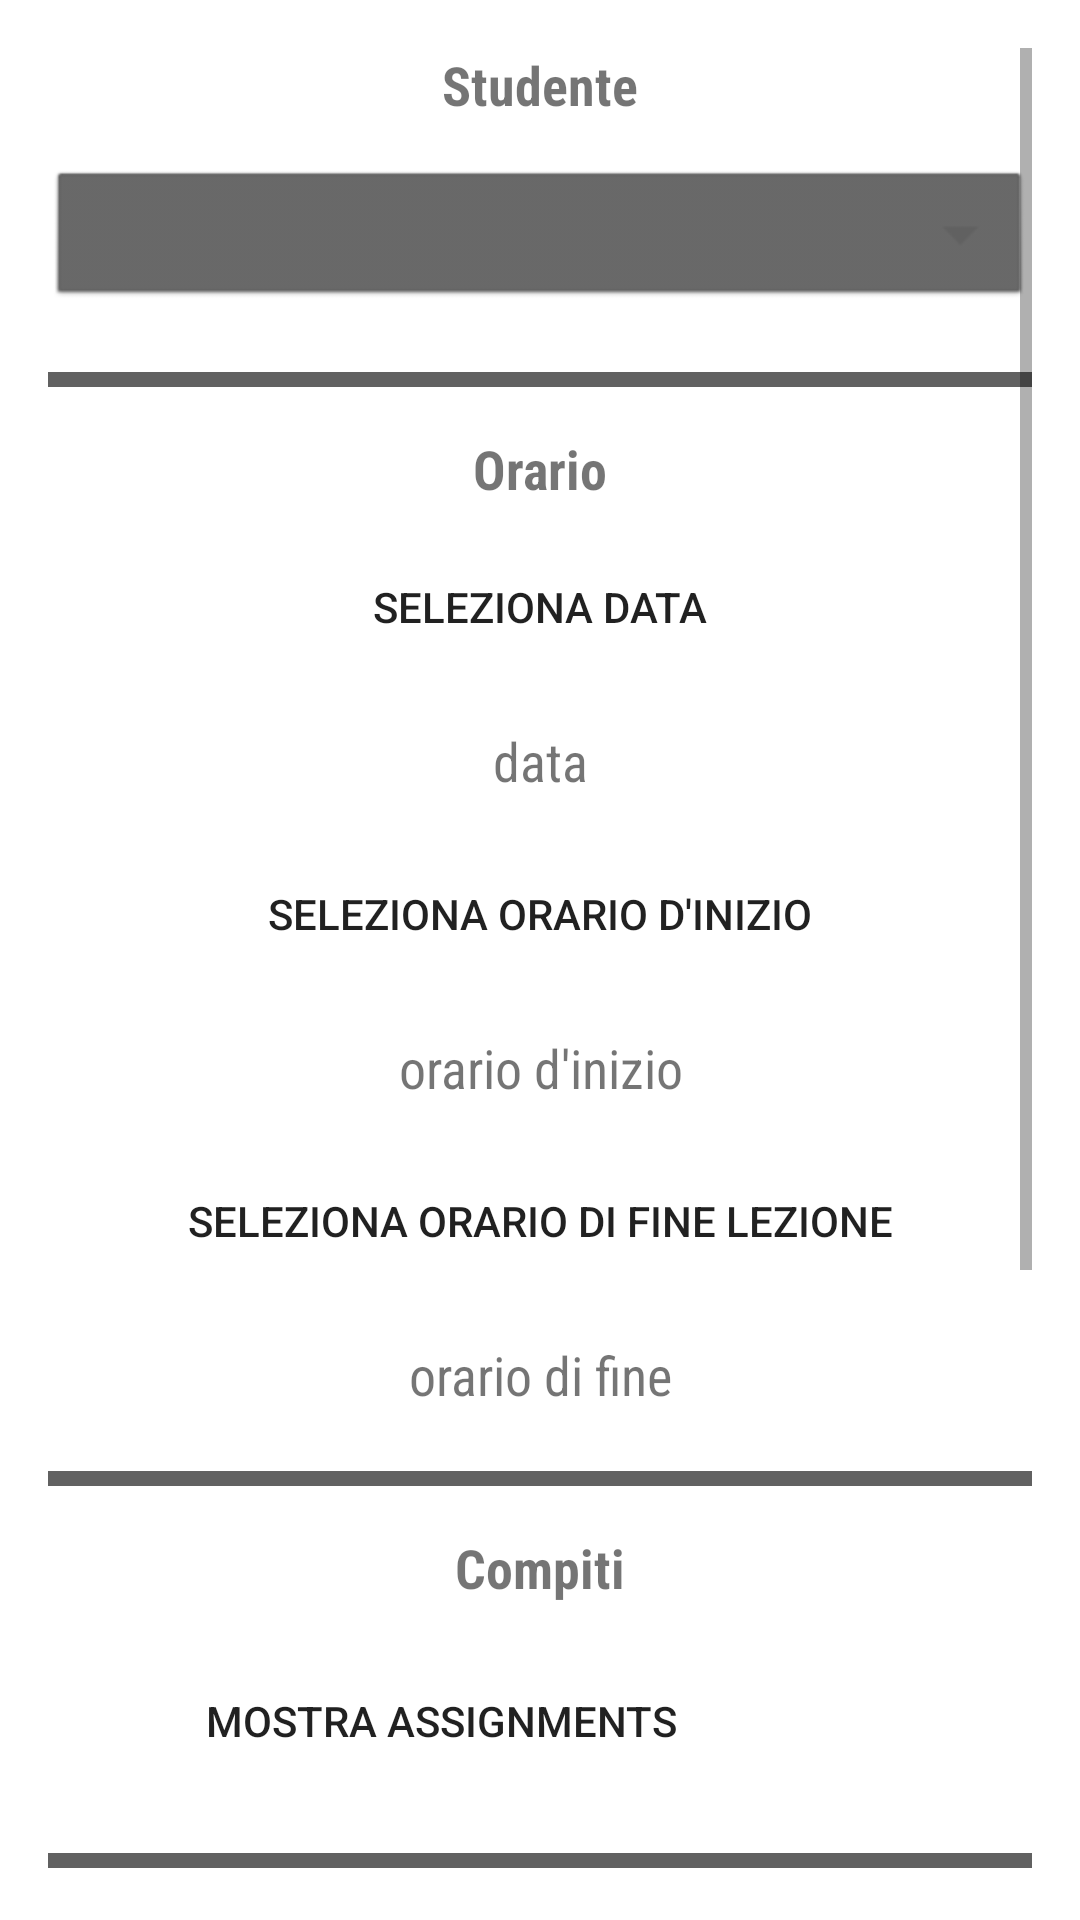

Layout XML and referenced resources for this Android screen:
<!-- AndroidManifest.xml: application theme Theme.APTAgile_Piano_Teaching -->
<!-- res/layout/activity_edit_lessons.xml -->
<?xml version="1.0" encoding="utf-8"?>
<ScrollView xmlns:android="http://schemas.android.com/apk/res/android"
    xmlns:tools="http://schemas.android.com/tools"
    android:layout_width="match_parent"
    android:layout_height="match_parent"
    android:padding="16dp"
    android:layout_marginBottom="?attr/actionBarSize"
    tools:context=".fragments.AddFragment">

    <LinearLayout xmlns:android="http://schemas.android.com/apk/res/android"
        android:layout_width="match_parent"
        android:layout_height="match_parent"
        android:orientation="vertical">

        <TextView
            android:layout_width="match_parent"
            android:layout_height="wrap_content"
            android:text="Studente"
            android:textStyle="bold"
            android:fontFamily="sans-serif-condensed"
            android:textSize="18sp"
            android:gravity="center" />

        <androidx.appcompat.widget.AppCompatSpinner
            android:id="@+id/editLessonSpinner"
            android:layout_width="match_parent"
            android:layout_height="wrap_content"
            android:layout_marginTop="15dp"
            android:background="@android:drawable/btn_dropdown"
            android:backgroundTint="@color/gray"
            android:spinnerMode="dialog" />

        <View
            android:layout_marginTop="20dp"
            android:layout_width="match_parent"
            android:layout_height="5dp"
            android:background="@color/gray"/>

        <TextView
            android:layout_marginTop="15dp"
            android:layout_width="match_parent"
            android:layout_height="wrap_content"
            android:text="Orario"
            android:textStyle="bold"
            android:fontFamily="sans-serif-condensed"
            android:textSize="18sp"
            android:gravity="center"
            />

        <androidx.appcompat.widget.AppCompatButton
            android:id="@+id/editLessonDateBtn"
            android:background="@drawable/rounded_corner"
            android:layout_marginTop="10dp"
            android:layout_width="match_parent"
            android:layout_height="wrap_content"
            android:text="Seleziona data" />

        <TextView
            android:id="@+id/editLessonShowDate"
            android:layout_width="match_parent"
            android:layout_height="wrap_content"
            android:text="data"
            android:fontFamily="sans-serif-condensed"
            android:layout_marginTop="15dp"
            android:textSize="18sp"
            android:gravity="center"
            />

        <androidx.appcompat.widget.AppCompatButton
            android:id="@+id/editLessonStartDateBtn"
            android:layout_width="match_parent"
            android:layout_height="wrap_content"
            android:layout_marginTop="15dp"
            android:background="@drawable/rounded_corner"
            android:text="Seleziona orario d'inizio" />

        <TextView
            android:layout_marginTop="15dp"
            android:id="@+id/editLessonShowStartDate"
            android:layout_width="match_parent"
            android:layout_height="wrap_content"
            android:text="orario d'inizio"
            android:fontFamily="sans-serif-condensed"
            android:textSize="18sp"
            android:gravity="center"
            />

        <androidx.appcompat.widget.AppCompatButton
            android:id="@+id/editLessonEndTimeBtn"
            android:layout_width="match_parent"
            android:layout_height="wrap_content"
            android:layout_marginTop="15dp"
            android:background="@drawable/rounded_corner"
            android:text="Seleziona orario di fine lezione" />

        <TextView
            android:id="@+id/editShowLessonEndDate"
            android:layout_width="match_parent"
            android:layout_height="wrap_content"
            android:fontFamily="sans-serif-condensed"
            android:textSize="18sp"
            android:text="orario di fine"
            android:layout_marginTop="15dp"
            android:gravity="center"
            />

        <View
            android:layout_marginTop="20dp"
            android:layout_width="match_parent"
            android:layout_height="5dp"
            android:background="@color/gray"/>

        <TextView
            android:layout_marginTop="15dp"
            android:layout_width="match_parent"
            android:layout_height="wrap_content"
            android:text="Compiti"
            android:textStyle="bold"
            android:fontFamily="sans-serif-condensed"
            android:textSize="18sp"
            android:gravity="center"
            />

        <LinearLayout
            android:layout_width="match_parent"
            android:layout_marginTop="15dp"
            android:layout_height="match_parent"
            android:orientation="horizontal" >

            <androidx.appcompat.widget.AppCompatButton
                android:layout_weight="4"
                android:id="@+id/editShowAssignmentButton"
                android:layout_width="0dp"
                android:layout_height="wrap_content"
                android:text="Mostra assignments"
                android:background="@drawable/rounded_corner"/>

            <ImageView
                android:id="@+id/editSelectAssignmentButton"
                android:layout_width="0dp"
                android:layout_height="match_parent"
                android:layout_weight="1"
                android:src="@drawable/ic_baseline_add_circle_outline_24" />
        </LinearLayout>

        <View
            android:layout_marginTop="20dp"
            android:layout_width="match_parent"
            android:layout_height="5dp"
            android:background="@color/gray"/>

        <TextView
            android:layout_marginTop="10dp"
            android:layout_width="match_parent"
            android:layout_height="wrap_content"
            android:text="Note"
            android:textStyle="bold"
            android:fontFamily="sans-serif-condensed"
            android:textSize="18sp"
            android:gravity="center"
            />

        <EditText
            android:id="@+id/editLessonNotes"
            android:hint="Spazio dedicato a delle eventuali note"
            android:layout_marginTop="10dp"
            android:height="200dp"
            android:layout_width="match_parent"
            android:layout_height="match_parent"
            />

        <View
            android:layout_marginTop="20dp"
            android:layout_width="match_parent"
            android:layout_height="5dp"
            android:background="@color/gray"/>

        <LinearLayout xmlns:android="http://schemas.android.com/apk/res/android"
            android:layout_width="match_parent"
            android:layout_marginTop="15dp"
            android:layout_height="match_parent"
            android:orientation="horizontal" >

            <androidx.appcompat.widget.AppCompatButton
                android:layout_weight="1"
                android:id="@+id/editLessonConfirmBtn"
                android:layout_width="0dp"
                android:layout_height="wrap_content"
                android:background="@drawable/rounded_corner"
                android:text="Conferma" />

            <androidx.appcompat.widget.AppCompatButton
                android:layout_weight="1"
                android:id="@+id/lessonCancelBtn"
                android:layout_width="0dp"
                android:layout_height="wrap_content"
                android:background="@drawable/rounded_corner"
                android:text="Annulla" />
        </LinearLayout>

    </LinearLayout>

</ScrollView>
<!-- resources referenced by this layout -->
<resources>
  <color name="gray">#616161</color>
  <style name="Theme.APTAgile_Piano_Teaching" parent="Theme.MaterialComponents.DayNight.NoActionBar">
          
          <item name="colorPrimary">@color/black</item>
          <item name="colorPrimaryVariant">@color/black</item>
          <item name="colorOnPrimary">@color/white</item>
          
          <item name="colorOnSecondary">@color/black</item>
          
          <item name="android:statusBarColor" tools:targetApi="l">?attr/colorPrimaryVariant</item>
          
      </style>
  <color name="black">#FF000000</color>
  <color name="white">#FFFFFFFF</color>
</resources>
